Image classification data set "Apple_leaf_aug_without_split" (warjunaid/Apple_leaf_aug_without_split on GitHub). Class labels (4): black rot, cedar apple rust, healthy, scab.

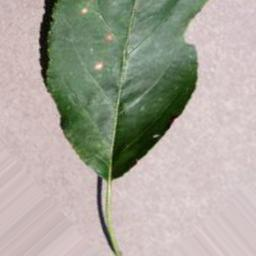
Label: black rot

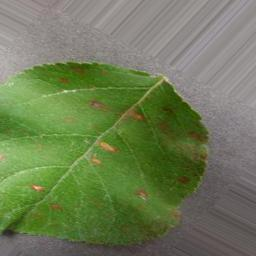
Label: cedar apple rust

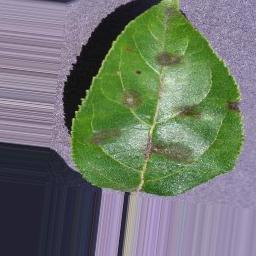
Label: scab

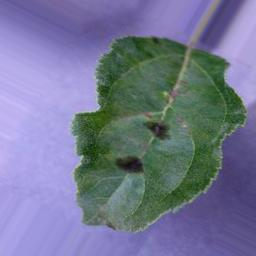
Label: scab

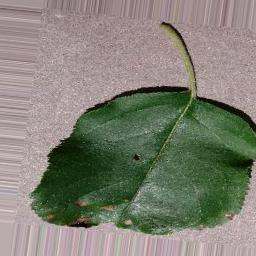
Label: black rot

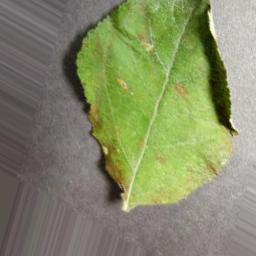
Label: cedar apple rust
